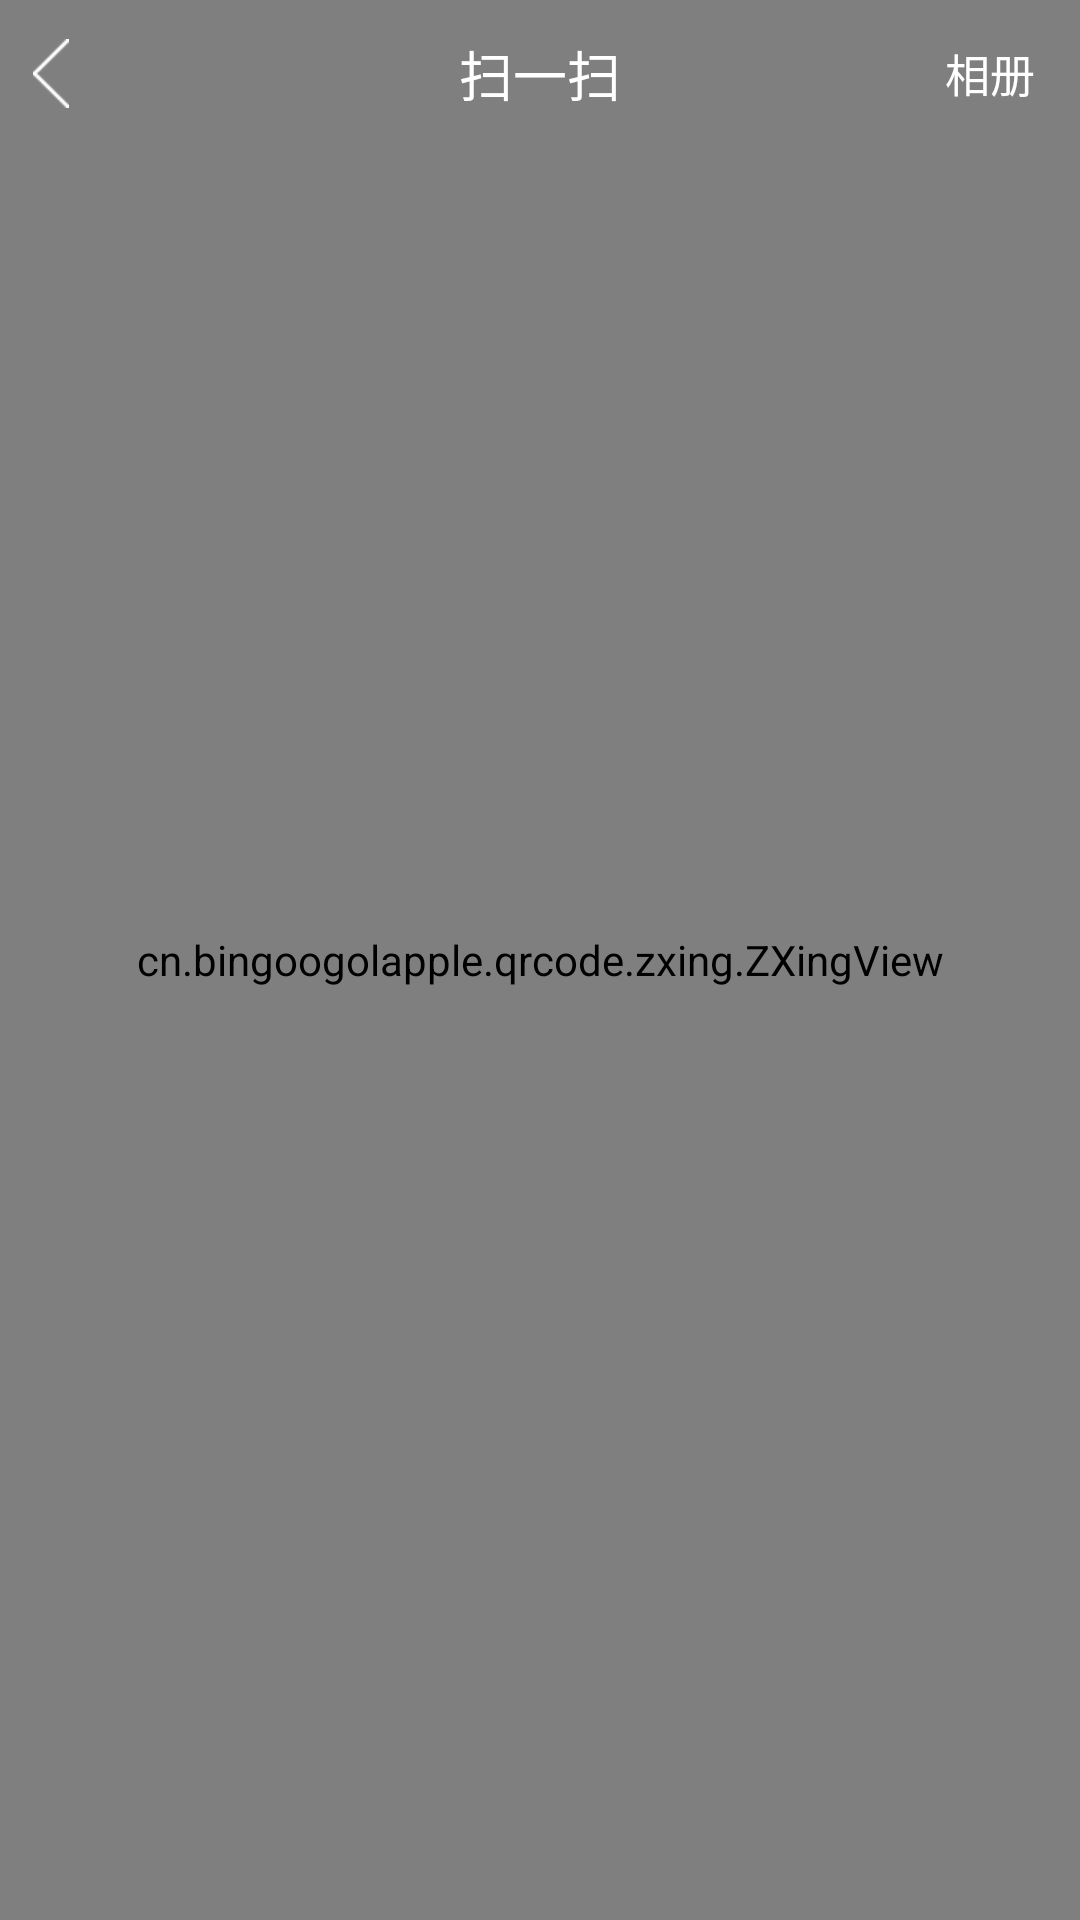

Layout XML and referenced resources for this Android screen:
<!-- AndroidManifest.xml: application theme AppTheme -->
<!-- res/layout/zxingview.xml -->
<?xml version="1.0" encoding="utf-8"?>
<LinearLayout xmlns:android="http://schemas.android.com/apk/res/android"
    xmlns:app="http://schemas.android.com/apk/res-auto"
    android:orientation="vertical"
    android:layout_width="match_parent"
    android:layout_height="match_parent"
    >
    <FrameLayout
        android:layout_width="match_parent"
        android:layout_height="match_parent">


        <cn.bingoogolapple.qrcode.zxing.ZXingView

            android:id="@+id/zxingview"
            android:layout_width="match_parent"
            android:layout_height="match_parent"
            app:qrcv_animTime="1000"
            app:qrcv_barCodeTipText="将条码放入框内，即可自动扫描"

            app:qrcv_barcodeRectHeight="224dp"
            app:qrcv_borderColor="@android:color/white"
            app:qrcv_borderSize="1dp"
            app:qrcv_cornerColor="@color/red"
            app:qrcv_cornerLength="20dp"
            app:qrcv_cornerSize="3dp"
            app:qrcv_isBarcode="false"
            app:qrcv_isScanLineReverse="true"
            app:qrcv_isShowDefaultGridScanLineDrawable="false"
            app:qrcv_isShowDefaultScanLineDrawable="false"
            app:qrcv_isShowTipBackground="true"
            app:qrcv_isShowTipTextAsSingleLine="false"
            app:qrcv_isTipTextBelowRect="true"
            app:qrcv_maskColor="@color/transparent_background"

            app:qrcv_qrCodeTipText="将二维码放入框内，即可自动扫描"
            app:qrcv_rectWidth="224dp"
            app:qrcv_scanLineColor="@color/red"
            app:qrcv_scanLineMargin="3dp"
            app:qrcv_scanLineSize="1dp"
            app:qrcv_tipTextColor="#fff"
            app:qrcv_tipTextSize="12sp"
            app:qrcv_toolbarHeight="56dp"
            app:qrcv_topOffset="50dp"
            app:qrcv_tipTextMargin="11dp"
            />
        <RelativeLayout
            android:id="@+id/rl"
            android:layout_width="match_parent"
            android:layout_height="49dp"

            >

            >
            <ImageView
                android:id="@+id/iv_message_return"
                android:layout_width="12dp"
                android:layout_height="23dp"
                android:layout_marginLeft="11dp"
                android:layout_centerVertical="true"
                android:src="@mipmap/icon_back_white"/>
            <TextView
                android:layout_width="wrap_content"
                android:layout_height="wrap_content"
                android:textSize="18sp"
                android:textColor="@color/white"
                android:layout_centerInParent="true"
                android:text="扫一扫"/>
            <TextView
                android:layout_width="wrap_content"
                android:layout_height="wrap_content"
                android:textSize="15sp"
                android:textColor="@color/white"
                android:layout_marginRight="15dp"
                android:layout_alignParentRight="true"
                android:layout_centerInParent="true"
                android:text="相册"/>
        </RelativeLayout>

    </FrameLayout>



</LinearLayout>
<!-- resources referenced by this layout -->
<resources>
  <color name="red">#fa0505</color>
  <color name="transparent_background">#30000000</color>
  <color name="white">#fff</color>
  <!-- mipmap icon_back_white: png bitmap (mipmap-hdpi, 269 bytes) -->
  <style name="AppTheme" parent="Theme.AppCompat.Light.DarkActionBar">
          
          <item name="colorPrimary">@color/colorPrimary</item>
          <item name="colorPrimaryDark">@color/colorPrimaryDark</item>
          <item name="colorAccent">@color/colorAccent</item>
  
      </style>
  <color name="colorPrimary">#3F51B5</color>
  <color name="colorPrimaryDark">#30000000</color>
  <color name="colorAccent">#FF4081</color>
</resources>
